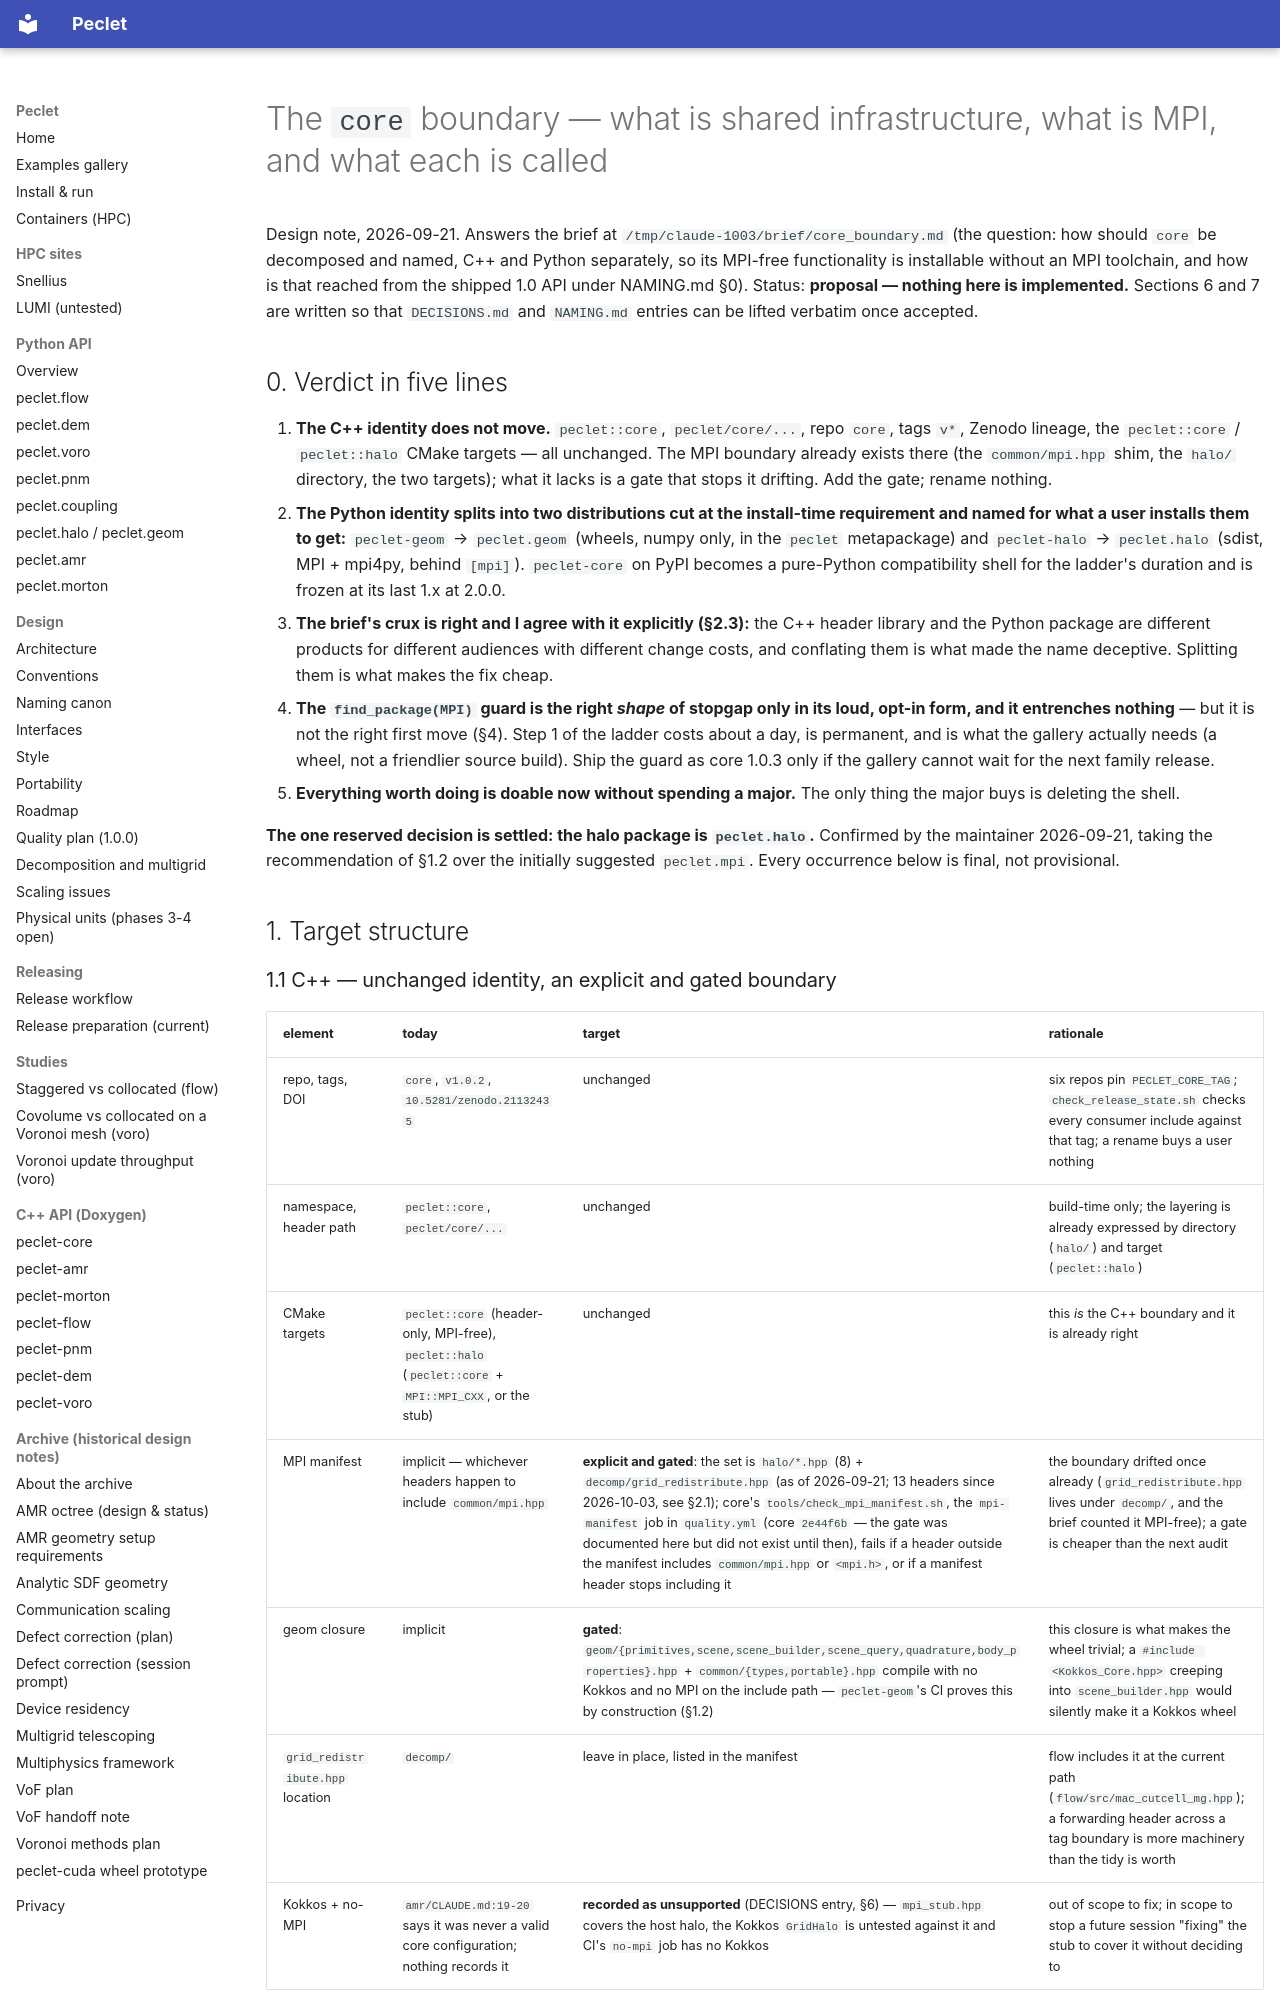

repository: computational-chemical-engineering/peclet · page: CORE_BOUNDARY/index.html · generator: mkdocs

# The `core` boundary — what is shared infrastructure, what is MPI, and what each is called

Design note, 2026-09-21. Answers the brief at `/tmp/claude-1003/brief/core_boundary.md` (the
question: how should `core` be decomposed and named, C++ and Python separately, so its MPI-free
functionality is installable without an MPI toolchain, and how is that reached from the shipped 1.0
API under NAMING.md §0). Status: **proposal — nothing here is implemented.** Sections 6 and 7 are
written so that `DECISIONS.md` and `NAMING.md` entries can be lifted verbatim once accepted.

## 0. Verdict in five lines

1. **The C++ identity does not move.** `peclet::core`, `peclet/core/...`, repo `core`, tags `v*`,
   Zenodo lineage, the `peclet::core` / `peclet::halo` CMake targets — all unchanged. The MPI
   boundary already exists there (the `common/mpi.hpp` shim, the `halo/` directory, the two
   targets); what it lacks is a gate that stops it drifting. Add the gate; rename nothing.
2. **The Python identity splits into two distributions cut at the install-time requirement and
   named for what a user installs them to get:** `peclet-geom` → `peclet.geom` (wheels, numpy
   only, in the `peclet` metapackage) and `peclet-halo` → `peclet.halo` (sdist, MPI + mpi4py,
   behind `[mpi]`). `peclet-core` on PyPI becomes a pure-Python compatibility shell for the
   ladder's duration and is frozen at its last 1.x at 2.0.0.
3. **The brief's crux is right and I agree with it explicitly (§2.3):** the C++ header library and
   the Python package are different products for different audiences with different change costs,
   and conflating them is what made the name deceptive. Splitting them is what makes the fix cheap.
4. **The `find_package(MPI)` guard is the right *shape* of stopgap only in its loud, opt-in form,
   and it entrenches nothing** — but it is not the right first move (§4). Step 1 of the ladder
   costs about a day, is permanent, and is what the gallery actually needs (a wheel, not a
   friendlier source build). Ship the guard as core 1.0.3 only if the gallery cannot wait for the
   next family release.
5. **Everything worth doing is doable now without spending a major.** The only thing the major
   buys is deleting the shell.

**The one reserved decision is settled: the halo package is `peclet.halo`.** Confirmed by the
maintainer 2026-09-21, taking the recommendation of §1.2 over the initially suggested `peclet.mpi`.
Every occurrence below is final, not provisional.

## 1. Target structure

### 1.1 C++ — unchanged identity, an explicit and gated boundary

| element | today | target | rationale |
|---|---|---|---|
| repo, tags, DOI | `core`, `v1.0.2`, `10.5281/zenodo.21132435` | unchanged | six repos pin `PECLET_CORE_TAG`; `check_release_state.sh` checks every consumer include against that tag; a rename buys a user nothing |
| namespace, header path | `peclet::core`, `peclet/core/...` | unchanged | build-time only; the layering is already expressed by directory (`halo/`) and target (`peclet::halo`) |
| CMake targets | `peclet::core` (header-only, MPI-free), `peclet::halo` (`peclet::core` + `MPI::MPI_CXX`, or the stub) | unchanged | this *is* the C++ boundary and it is already right |
| MPI manifest | implicit — whichever headers happen to include `common/mpi.hpp` | **explicit and gated**: the set is `halo/*.hpp` (8) + `decomp/grid_redistribute.hpp` (as of 2026-09-21; 13 headers since 2026-10-03, see §2.1); core's `tools/check_mpi_manifest.sh`, the `mpi-manifest` job in `quality.yml` (core `2e44f6b` — the gate was documented here but did not exist until then), fails if a header outside the manifest includes `common/mpi.hpp` or `<mpi.h>`, or if a manifest header stops including it | the boundary drifted once already (`grid_redistribute.hpp` lives under `decomp/`, and the brief counted it MPI-free); a gate is cheaper than the next audit |
| geom closure | implicit | **gated**: `geom/{primitives,scene,scene_builder,scene_query,quadrature,body_properties}.hpp` + `common/{types,portable}.hpp` compile with no Kokkos and no MPI on the include path — `peclet-geom`'s CI proves this by construction (§1.2) | this closure is what makes the wheel trivial; a `#include <Kokkos_Core.hpp>` creeping into `scene_builder.hpp` would silently make it a Kokkos wheel |
| `grid_redistribute.hpp` location | `decomp/` | leave in place, listed in the manifest | flow includes it at the current path (`flow/src/mac_cutcell_mg.hpp`); a forwarding header across a tag boundary is more machinery than the tidy is worth |
| Kokkos + no-MPI | `amr/CLAUDE.md:19-20` says it was never a valid core configuration; nothing records it | **recorded as unsupported** (DECISIONS entry, §6) — `mpi_stub.hpp` covers the host halo, the Kokkos `GridHalo` is untested against it and CI's `no-mpi` job has no Kokkos | out of scope to fix; in scope to stop a future session "fixing" the stub to cover it without deciding to |

Nothing in this column changes a byte of any consumer's build. The one new artefact is a CI step.
